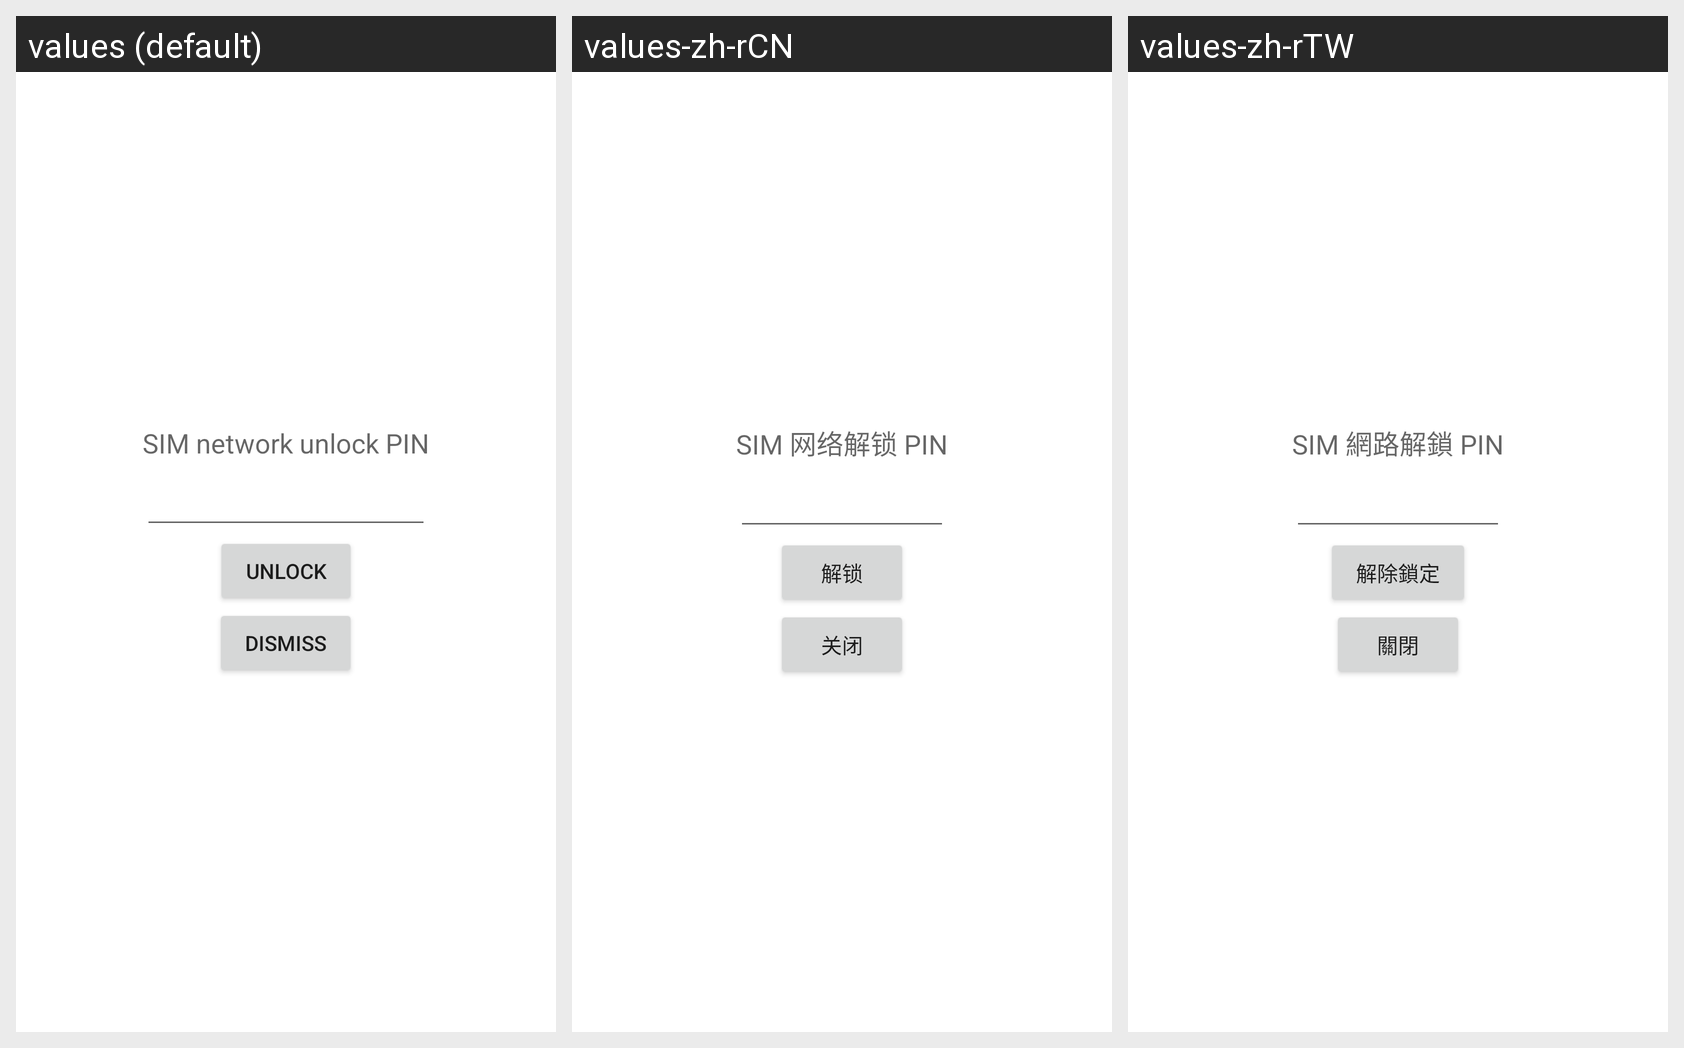

Strings drawn on this Android screen and how each of the app's shown locales translates them:
Android screen res/layout/sim_ndp.xml rendered under 3 locales, left to right: values (default), values-zh-rCN, values-zh-rTW. Device: Nexus 5 (rendered at 1080×1920; each locale shown at half size, 540×960, under a caption strip naming it); theme Theme.MaterialComponents.DayNight.NoActionBar.
Strings drawn on this screen, with the default value and each locale's value (text and hints the layout hard-codes, and strings that could not be matched under every locale, appear in the picture but are not listed):

label_ndp
  values: SIM network unlock PIN
  values-zh-rCN: SIM 网络解锁 PIN
  values-zh-rTW: SIM 網路解鎖 PIN

sim_ndp_unlock_text
  values: Unlock
  values-zh-rCN: 解锁
  values-zh-rTW: 解除鎖定

sim_ndp_dismiss_text
  values: Dismiss
  values-zh-rCN: 关闭
  values-zh-rTW: 關閉
